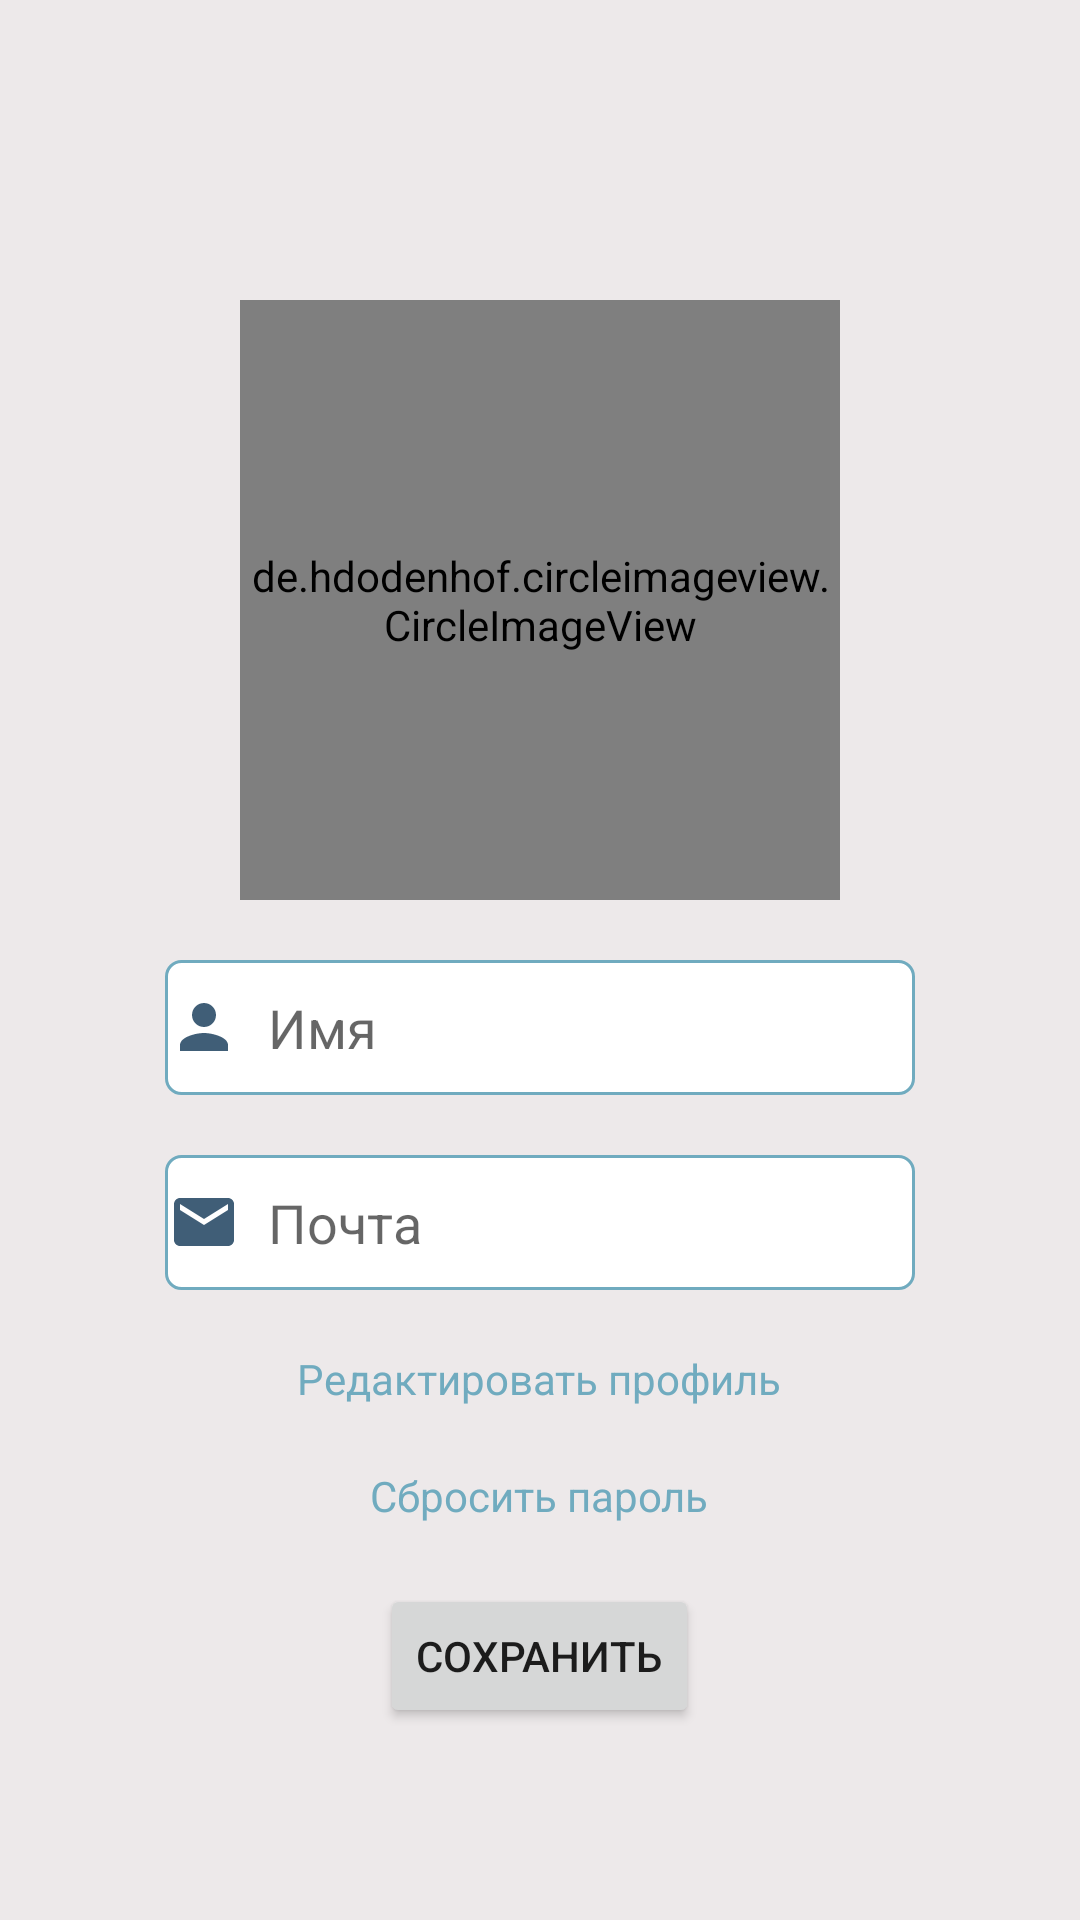

Reconstruct the res/layout file that produces this screen, plus the resources it refers to.
<!-- AndroidManifest.xml: application theme Theme.Chat0.NoActionBar -->
<!-- res/layout/fragment_profile.xml -->
<?xml version="1.0" encoding="utf-8"?>
<ScrollView android:layout_width="match_parent"
    android:layout_height="match_parent"
    xmlns:android="http://schemas.android.com/apk/res/android"
    android:background="@color/Linen">

<RelativeLayout xmlns:android="http://schemas.android.com/apk/res/android"
    xmlns:tools="http://schemas.android.com/tools"
    xmlns:app="http://schemas.android.com/apk/res-auto"
    android:layout_width="match_parent"
    android:layout_height="match_parent"
    android:orientation="vertical"
    tools:context=".Fragments.ProfileFragment" >


    <de.hdodenhof.circleimageview.CircleImageView
        android:id="@+id/profile_image"
        android:layout_width="200dp"
        android:layout_height="200dp"
        android:layout_centerHorizontal="true"
        android:layout_marginTop="100dp"
        android:src="@mipmap/ic_launcher"
        app:civ_border_color="@color/bluish"
        app:civ_border_width="2dp"/>

    <EditText
        android:drawableLeft="@drawable/baseline_person_24"
        android:drawablePadding="5dp"
        android:id="@+id/username"
        android:layout_width="250dp"
        android:layout_height="45dp"
        android:layout_below="@id/profile_image"
        android:layout_centerHorizontal="true"
        android:layout_marginTop="20dp"
        android:background="@drawable/rounded_corner"
        android:enabled="false"
        android:hint=" Имя"
        android:singleLine="false" />

    <EditText
        android:id="@+id/email"
        android:enabled="false"
        android:drawablePadding="5dp"
        android:layout_width="250dp"
        android:layout_height="45dp"
        android:hint=" Почта"
        android:drawableLeft="@drawable/baseline_markunread_24"
        android:layout_marginTop="20dp"
        android:layout_centerHorizontal="true"
        android:layout_below="@+id/username"
        android:background="@drawable/rounded_corner"/>

    <TextView
        android:id="@+id/edit_txt"
        android:layout_width="wrap_content"
        android:layout_height="wrap_content"
        android:layout_marginTop="20dp"
        android:text="Редактировать профиль"
        android:textSize="14dp"
        android:textColor="@color/bluish"
        android:layout_centerHorizontal="true"
        android:layout_below="@+id/email"/>

    <TextView
        android:id="@+id/edit_pass"
        android:layout_width="wrap_content"
        android:layout_height="wrap_content"
        android:layout_marginTop="20dp"
        android:text="Сброcить пароль"
        android:textSize="14dp"
        android:textColor="@color/bluish"
        android:layout_centerHorizontal="true"
        android:layout_below="@+id/edit_txt"/>

    <Button
        android:id="@+id/btn_save"
        android:layout_width="wrap_content"
        android:layout_height="wrap_content"
        android:layout_marginTop="20dp"
        android:text="Сохранить"
        android:layout_centerHorizontal="true"
        android:layout_below="@+id/edit_pass"/>

</RelativeLayout>

    </ScrollView>
<!-- resources referenced by this layout -->
<resources>
  <color name="Linen">#EDE9EA</color>
  <color name="bluish">#70ABBF</color>
  <!-- drawable baseline_markunread_24 (drawable) -->
  <vector android:height="24dp" android:tint="@color/moderately_blue"
      android:viewportHeight="24" android:viewportWidth="24"
      android:width="24dp" xmlns:android="http://schemas.android.com/apk/res/android">
      <path android:fillColor="@android:color/white" android:pathData="M20,4L4,4c-1.1,0 -1.99,0.9 -1.99,2L2,18c0,1.1 0.9,2 2,2h16c1.1,0 2,-0.9 2,-2L22,6c0,-1.1 -0.9,-2 -2,-2zM20,8l-8,5 -8,-5L4,6l8,5 8,-5v2z"/>
  </vector>
  <!-- drawable baseline_person_24 (drawable) -->
  <vector android:height="24dp" android:tint="@color/moderately_blue"
      android:viewportHeight="24" android:viewportWidth="24"
      android:width="24dp" xmlns:android="http://schemas.android.com/apk/res/android">
      <path android:fillColor="@android:color/white" android:pathData="M12,12c2.21,0 4,-1.79 4,-4s-1.79,-4 -4,-4 -4,1.79 -4,4 1.79,4 4,4zM12,14c-2.67,0 -8,1.34 -8,4v2h16v-2c0,-2.66 -5.33,-4 -8,-4z"/>
  </vector>
  <!-- drawable rounded_corner (drawable) -->
  <?xml version="1.0" encoding="utf-8"?>
  <shape xmlns:android="http://schemas.android.com/apk/res/android" >
      <stroke
          android:width="1dp"
          android:color="@color/bluish" />
  
      <solid android:color="#ffffff" />
  
      <padding
          android:left="1dp"
          android:right="1dp"
          android:bottom="1dp"
          android:top="1dp" />
  
      <corners android:radius="5dp" />
  </shape>
  <style name="Theme.Chat0.NoActionBar">
          <item name="windowActionBar">false</item>
          <item name="windowNoTitle">true</item>
      </style>
  <color name="moderately_blue">#405E77</color>
</resources>
